Photos from the image-classification dataset "data" in the GitHub repository magahisca/dfruitdisease. Its 4 classes are: anthracnose, cactus virus X, healthy, stem canker.

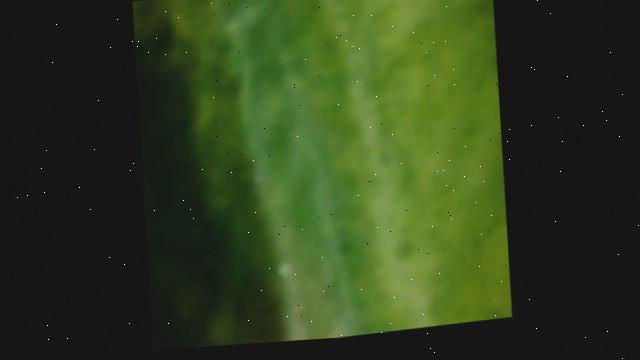
Label: cactus virus X

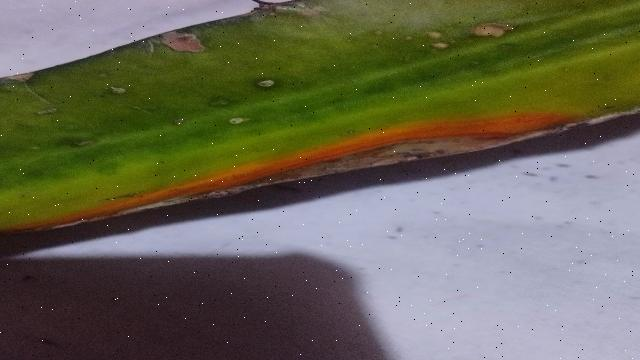
Label: anthracnose

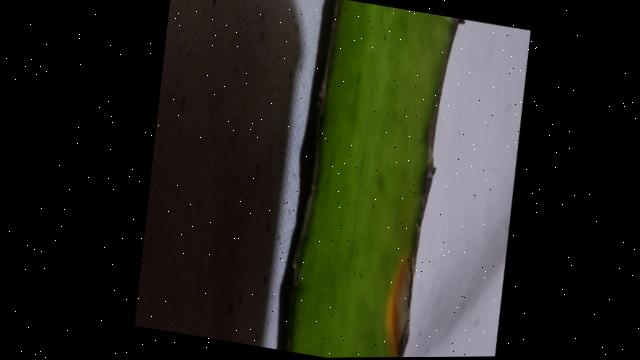
Label: anthracnose

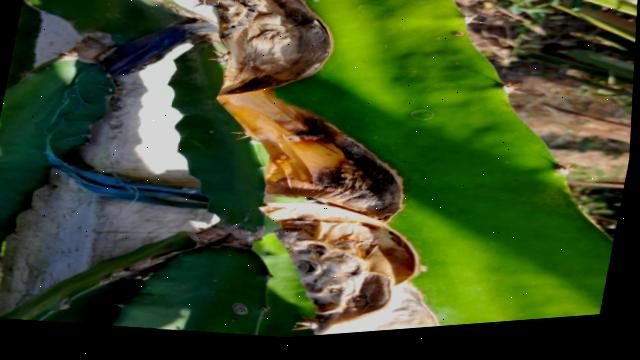
Label: stem canker

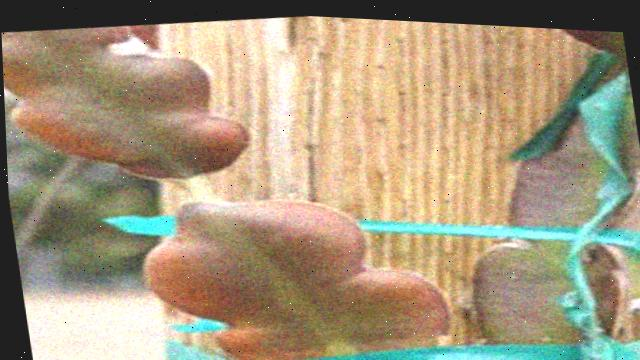
Label: cactus virus X

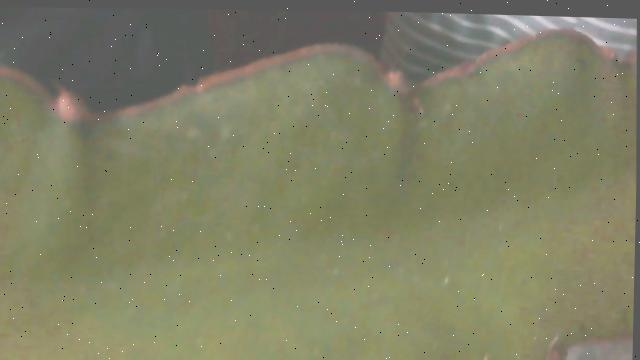
Label: healthy
